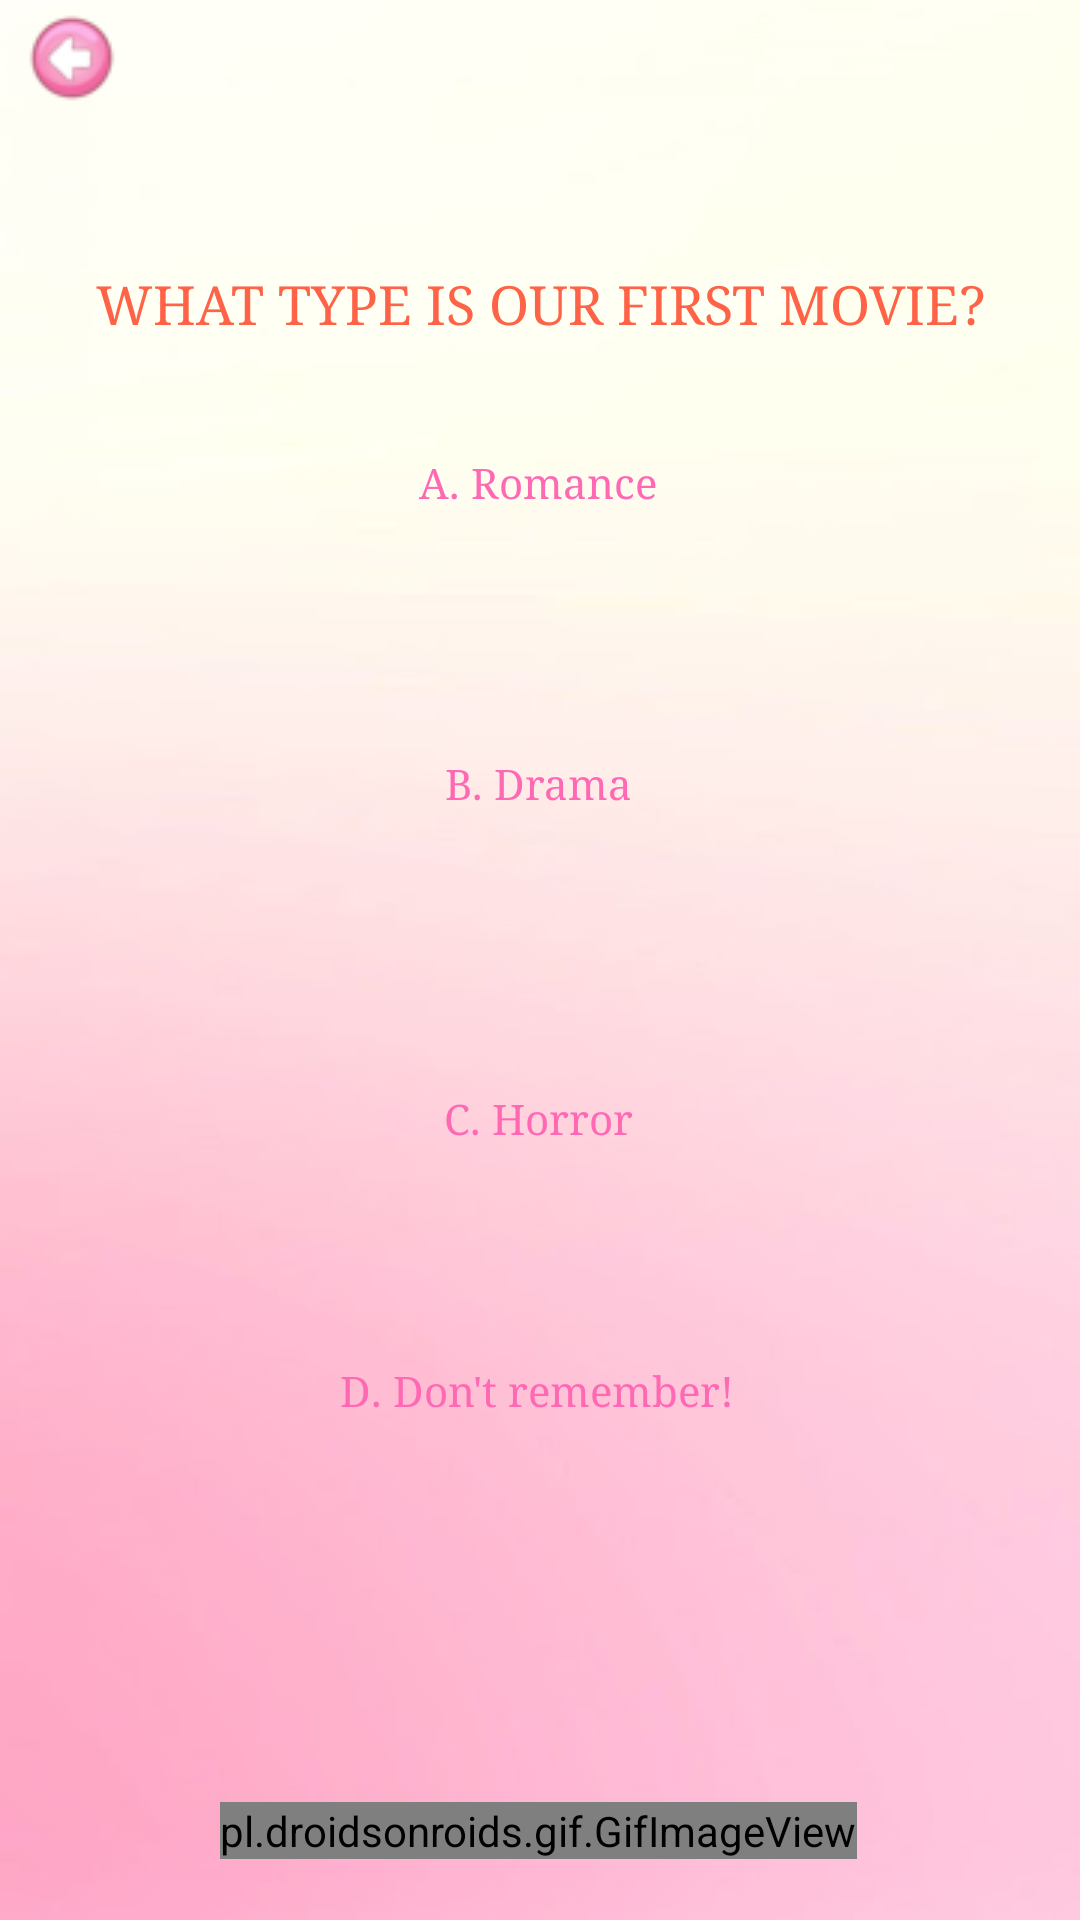

Reconstruct the res/layout file that produces this screen, plus the resources it refers to.
<!-- AndroidManifest.xml: application theme Theme.BirthdayGift -->
<!-- res/layout/activity_quiz_page4.xml -->
<?xml version="1.0" encoding="utf-8"?>
<androidx.constraintlayout.widget.ConstraintLayout xmlns:android="http://schemas.android.com/apk/res/android"
    xmlns:app="http://schemas.android.com/apk/res-auto"
    xmlns:tools="http://schemas.android.com/tools"
    android:layout_width="match_parent"
    android:layout_height="match_parent"
    android:background="@drawable/pinkbackground2"
    tools:context=".QuizPage4">

    <Button
        android:id="@+id/button4"
        android:layout_width="wrap_content"
        android:layout_height="wrap_content"
        android:background="?android:attr/selectableItemBackground"
        android:text="D. Don't remember!"
        android:textAppearance="@style/TextAppearance.AppCompat.Body1"
        android:textColor="#FF69B4"
        android:typeface="serif"
        app:layout_constraintBottom_toTopOf="@+id/gifImageView3"
        app:layout_constraintEnd_toEndOf="parent"
        app:layout_constraintHorizontal_bias="0.497"
        app:layout_constraintStart_toStartOf="parent"
        app:layout_constraintTop_toBottomOf="@+id/nameText"
        app:layout_constraintVertical_bias="0.742" />

    <Button
        android:id="@+id/button3"
        android:layout_width="wrap_content"
        android:layout_height="wrap_content"
        android:background="?android:attr/selectableItemBackground"
        android:text="C. Horror"
        android:textAppearance="@style/TextAppearance.AppCompat.Body1"
        android:textColor="#FF69B4"
        android:typeface="serif"
        app:layout_constraintBottom_toTopOf="@+id/gifImageView3"
        app:layout_constraintEnd_toEndOf="parent"
        app:layout_constraintHorizontal_bias="0.498"
        app:layout_constraintStart_toStartOf="parent"
        app:layout_constraintTop_toBottomOf="@+id/nameText"
        app:layout_constraintVertical_bias="0.536" />

    <Button
        android:id="@+id/button2"
        android:layout_width="wrap_content"
        android:layout_height="wrap_content"
        android:background="?android:attr/selectableItemBackground"
        android:text="B. Drama"
        android:textAppearance="@style/TextAppearance.AppCompat.Body1"
        android:textColor="#FF69B4"
        android:typeface="serif"
        app:layout_constraintBottom_toTopOf="@+id/gifImageView3"
        app:layout_constraintEnd_toEndOf="parent"
        app:layout_constraintHorizontal_bias="0.498"
        app:layout_constraintStart_toStartOf="parent"
        app:layout_constraintTop_toBottomOf="@+id/nameText"
        app:layout_constraintVertical_bias="0.282" />

    <TextView
        android:id="@+id/nameText"
        android:layout_width="match_parent"
        android:layout_height="wrap_content"
        android:ems="10"
        android:gravity="center"
        android:text="WHAT TYPE IS OUR FIRST MOVIE?"
        android:textAppearance="@style/TextAppearance.AppCompat.Medium"
        android:textColor="#FF6347"
        android:typeface="serif"
        app:layout_constraintBottom_toBottomOf="parent"
        app:layout_constraintEnd_toEndOf="parent"
        app:layout_constraintStart_toStartOf="parent"
        app:layout_constraintTop_toTopOf="parent"
        app:layout_constraintVertical_bias="0.145" />

    <pl.droidsonroids.gif.GifImageView
        android:id="@+id/gifImageView3"
        android:layout_width="wrap_content"
        android:layout_height="wrap_content"
        android:layout_alignParentStart="true"
        android:layout_alignParentEnd="true"
        android:layout_alignParentBottom="true"
        android:src="@drawable/catskiss"
        app:layout_constraintBottom_toBottomOf="parent"
        app:layout_constraintEnd_toEndOf="parent"
        app:layout_constraintHorizontal_bias="0.496"
        app:layout_constraintStart_toStartOf="parent"
        app:layout_constraintTop_toTopOf="parent"
        app:layout_constraintVertical_bias="0.967" />

    <Button
        android:id="@+id/button1"
        android:layout_width="wrap_content"
        android:layout_height="wrap_content"
        android:background="?android:attr/selectableItemBackground"
        android:text="A. Romance"
        android:textAppearance="@style/TextAppearance.AppCompat.Body1"
        android:textColor="#FF69B4"
        android:typeface="serif"
        app:layout_constraintBottom_toTopOf="@+id/gifImageView3"
        app:layout_constraintEnd_toEndOf="parent"
        app:layout_constraintHorizontal_bias="0.498"
        app:layout_constraintStart_toStartOf="parent"
        app:layout_constraintTop_toBottomOf="@+id/nameText"
        app:layout_constraintVertical_bias="0.054" />

    <ImageButton
        android:id="@+id/imageButton4"
        android:layout_width="wrap_content"
        android:layout_height="wrap_content"
        android:background="?android:attr/selectableItemBackground"
        app:layout_constraintBottom_toBottomOf="parent"
        app:layout_constraintEnd_toEndOf="parent"
        app:layout_constraintHorizontal_bias="0.016"
        app:layout_constraintStart_toStartOf="parent"
        app:layout_constraintTop_toTopOf="parent"
        app:layout_constraintVertical_bias="0.007"
        app:srcCompat="@drawable/backicon" />

</androidx.constraintlayout.widget.ConstraintLayout>
<!-- resources referenced by this layout -->
<resources>
  <!-- drawable backicon: png bitmap (drawable, 2585 bytes) -->
  <!-- drawable catskiss: gif bitmap (drawable, 131154 bytes) -->
  <!-- drawable pinkbackground2: jpg bitmap (drawable, 9899 bytes) -->
  <style name="Theme.BirthdayGift" parent="Theme.AppCompat.NoActionBar">
          
          <item name="colorPrimary">@color/purple_500</item>
          <item name="colorPrimaryVariant">@color/purple_700</item>
          <item name="colorOnPrimary">@color/white</item>
          
          <item name="colorSecondary">@color/teal_200</item>
          <item name="colorSecondaryVariant">@color/teal_700</item>
          <item name="colorOnSecondary">@color/black</item>
          
          <item name="android:statusBarColor" tools:targetApi="l">?attr/colorPrimaryVariant</item>
          
      </style>
  <!-- not gathered from this repository: default colours our renderer supplied (Android Studio template values) -->
  <color name="purple_500">#FF6200EE</color>
  <color name="purple_700">#FF3700B3</color>
  <color name="teal_200">#FF03DAC5</color>
  <color name="teal_700">#FF018786</color>
  <color name="black">#FF000000</color>
  <color name="white">#FFFFFFFF</color>
</resources>
